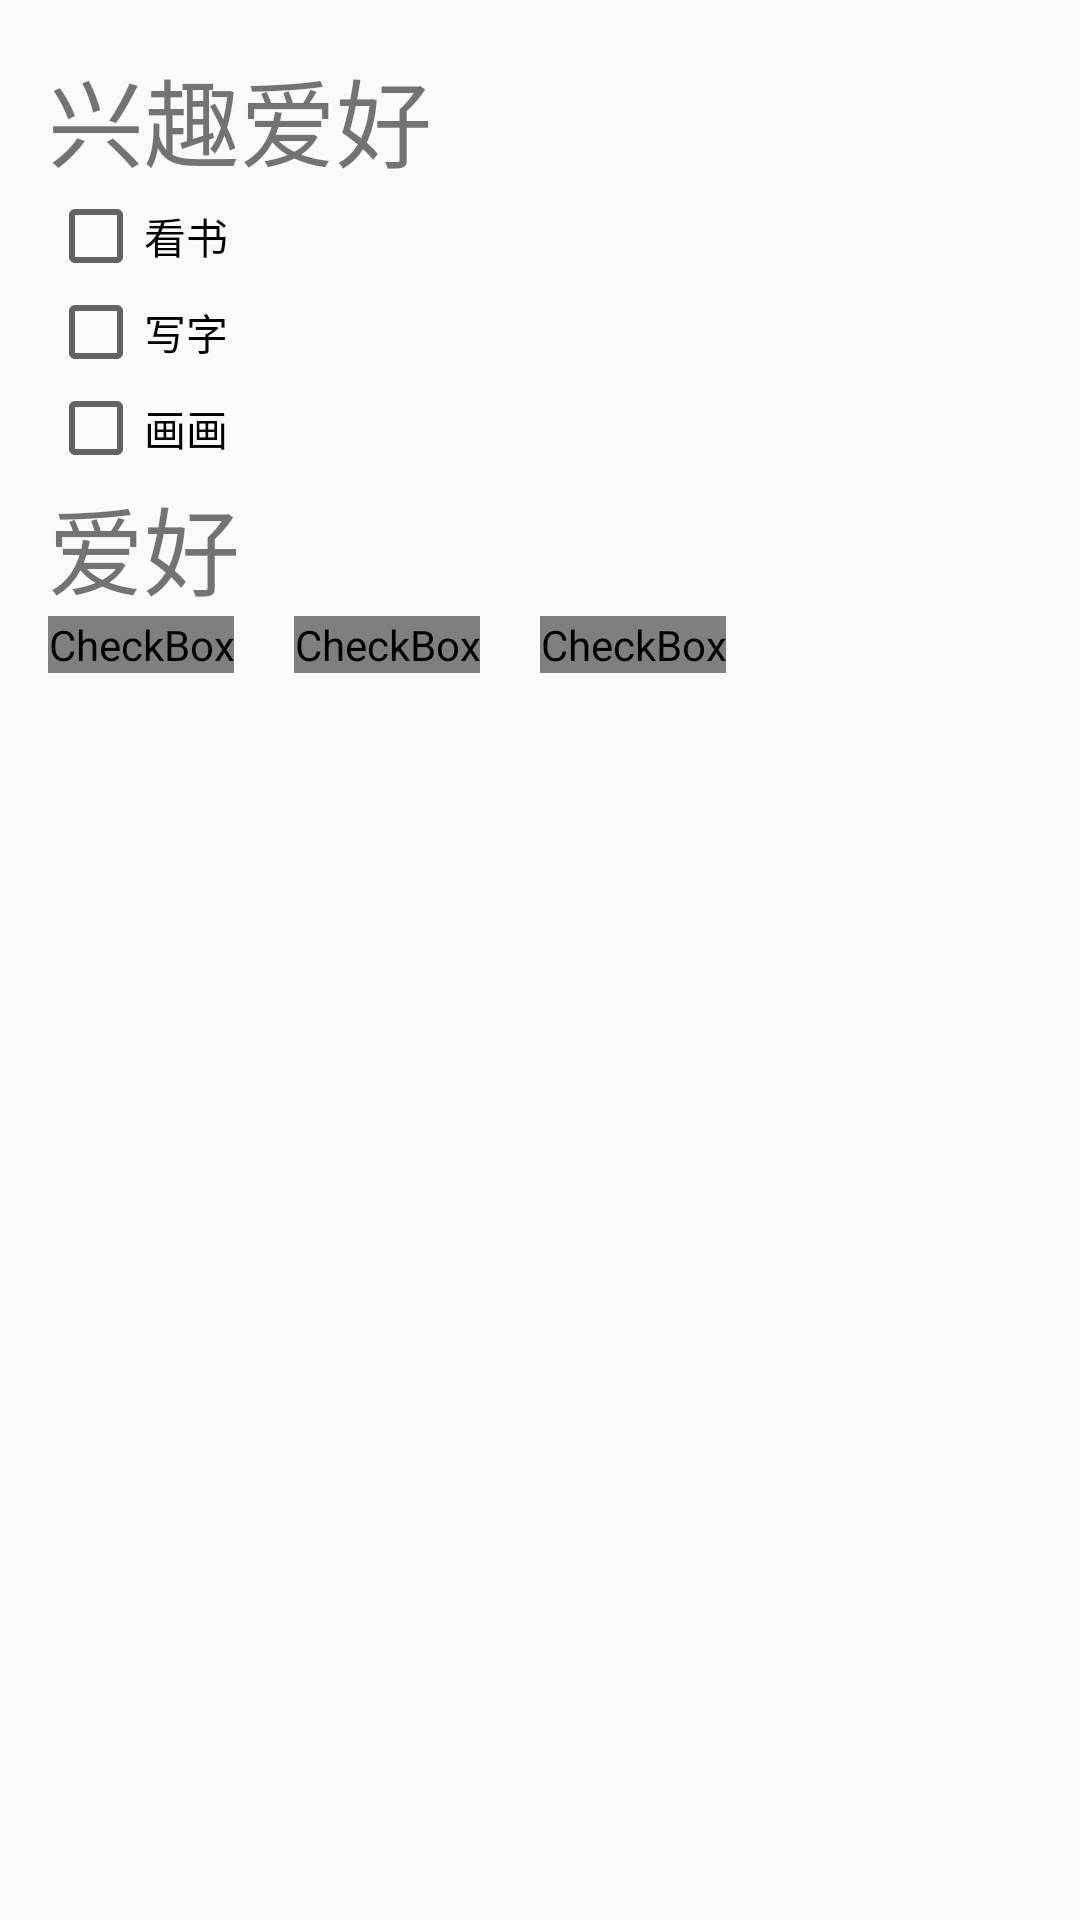

Produce the Android XML layout that renders to this screen, including the resource entries it uses.
<!-- AndroidManifest.xml: application theme AppTheme -->
<!-- res/layout/activity_check_boxs_layout.xml -->
<?xml version="1.0" encoding="utf-8"?>
<LinearLayout xmlns:android="http://schemas.android.com/apk/res/android"
    xmlns:tools="http://schemas.android.com/tools"
    android:layout_width="match_parent"
    android:layout_height="match_parent"
    android:orientation="vertical"
    android:paddingBottom="@dimen/activity_vertical_margin"
    android:paddingLeft="@dimen/activity_horizontal_margin"
    android:paddingRight="@dimen/activity_horizontal_margin"
    android:paddingTop="@dimen/activity_vertical_margin"
    tools:context="com.ittx.android1601.CheckBoxsActivity">

    <TextView
        android:layout_width="match_parent"
        android:layout_height="wrap_content"
        android:text="兴趣爱好"
        android:textSize="@dimen/text_font_size" />

    <CheckBox
        android:layout_width="wrap_content"
        android:layout_height="wrap_content"
        android:text="看书" />

    <CheckBox
        android:layout_width="wrap_content"
        android:layout_height="wrap_content"
        android:text="写字" />

    <CheckBox
        android:layout_width="wrap_content"
        android:layout_height="wrap_content"
        android:text="画画" />

    <TextView
        android:layout_width="match_parent"
        android:layout_height="wrap_content"
        android:text="爱好"
        android:textSize="@dimen/text_font_size" />

    <LinearLayout
        android:layout_width="match_parent"
        android:layout_height="wrap_content"
        android:orientation="horizontal">

        <CheckBox
            android:id="@+id/checkbox_lookbook"
            android:layout_width="wrap_content"
            android:button="@drawable/widget_radiobtn_selector"
            android:layout_height="wrap_content"
            android:onClick="onClickCheckBoxsListener"
            android:text="看书" />

        <CheckBox
            android:id="@+id/checkbox_write"
            android:layout_width="wrap_content"
            android:layout_height="wrap_content"
            android:layout_marginLeft="20dp"
            android:button="@drawable/widget_radiobtn_selector"
            android:onClick="onClickCheckBoxsListener"
            android:text="写字" />

        <CheckBox
            android:layout_width="wrap_content"
            android:layout_height="wrap_content"
            android:layout_marginLeft="20dp"
            android:id="@+id/checkbox_drawing"
            android:button="@drawable/widget_radiobtn_selector"
            android:onClick="onClickCheckBoxsListener"
            android:text="画画" />
    </LinearLayout>
</LinearLayout>
<!-- resources referenced by this layout -->
<resources>
  <dimen name="activity_horizontal_margin">16dp</dimen>
  <dimen name="activity_vertical_margin">16dp</dimen>
  <dimen name="text_font_size">32sp</dimen>
  <!-- drawable widget_radiobtn_selector (drawable) -->
  <?xml version="1.0" encoding="utf-8"?>
  <selector xmlns:android="http://schemas.android.com/apk/res/android">
      <item android:drawable="@drawable/icon_check_green" android:state_checked="true"/>
      <item android:drawable="@drawable/icon_check_green" android:state_pressed="true"/>
      <item android:drawable="@drawable/icon_check_gray"/>
  </selector>
  <style name="AppTheme" parent="Theme.AppCompat.Light.DarkActionBar">
          
          <item name="colorPrimary">@color/colorPrimary</item>
          <item name="colorPrimaryDark">@color/colorPrimaryDark</item>
          <item name="colorAccent">@color/colorAccent</item>
      </style>
  <color name="colorPrimary">#3F51B5</color>
  <color name="colorPrimaryDark">#303F9F</color>
  <color name="colorAccent">#bf0937</color>
</resources>
